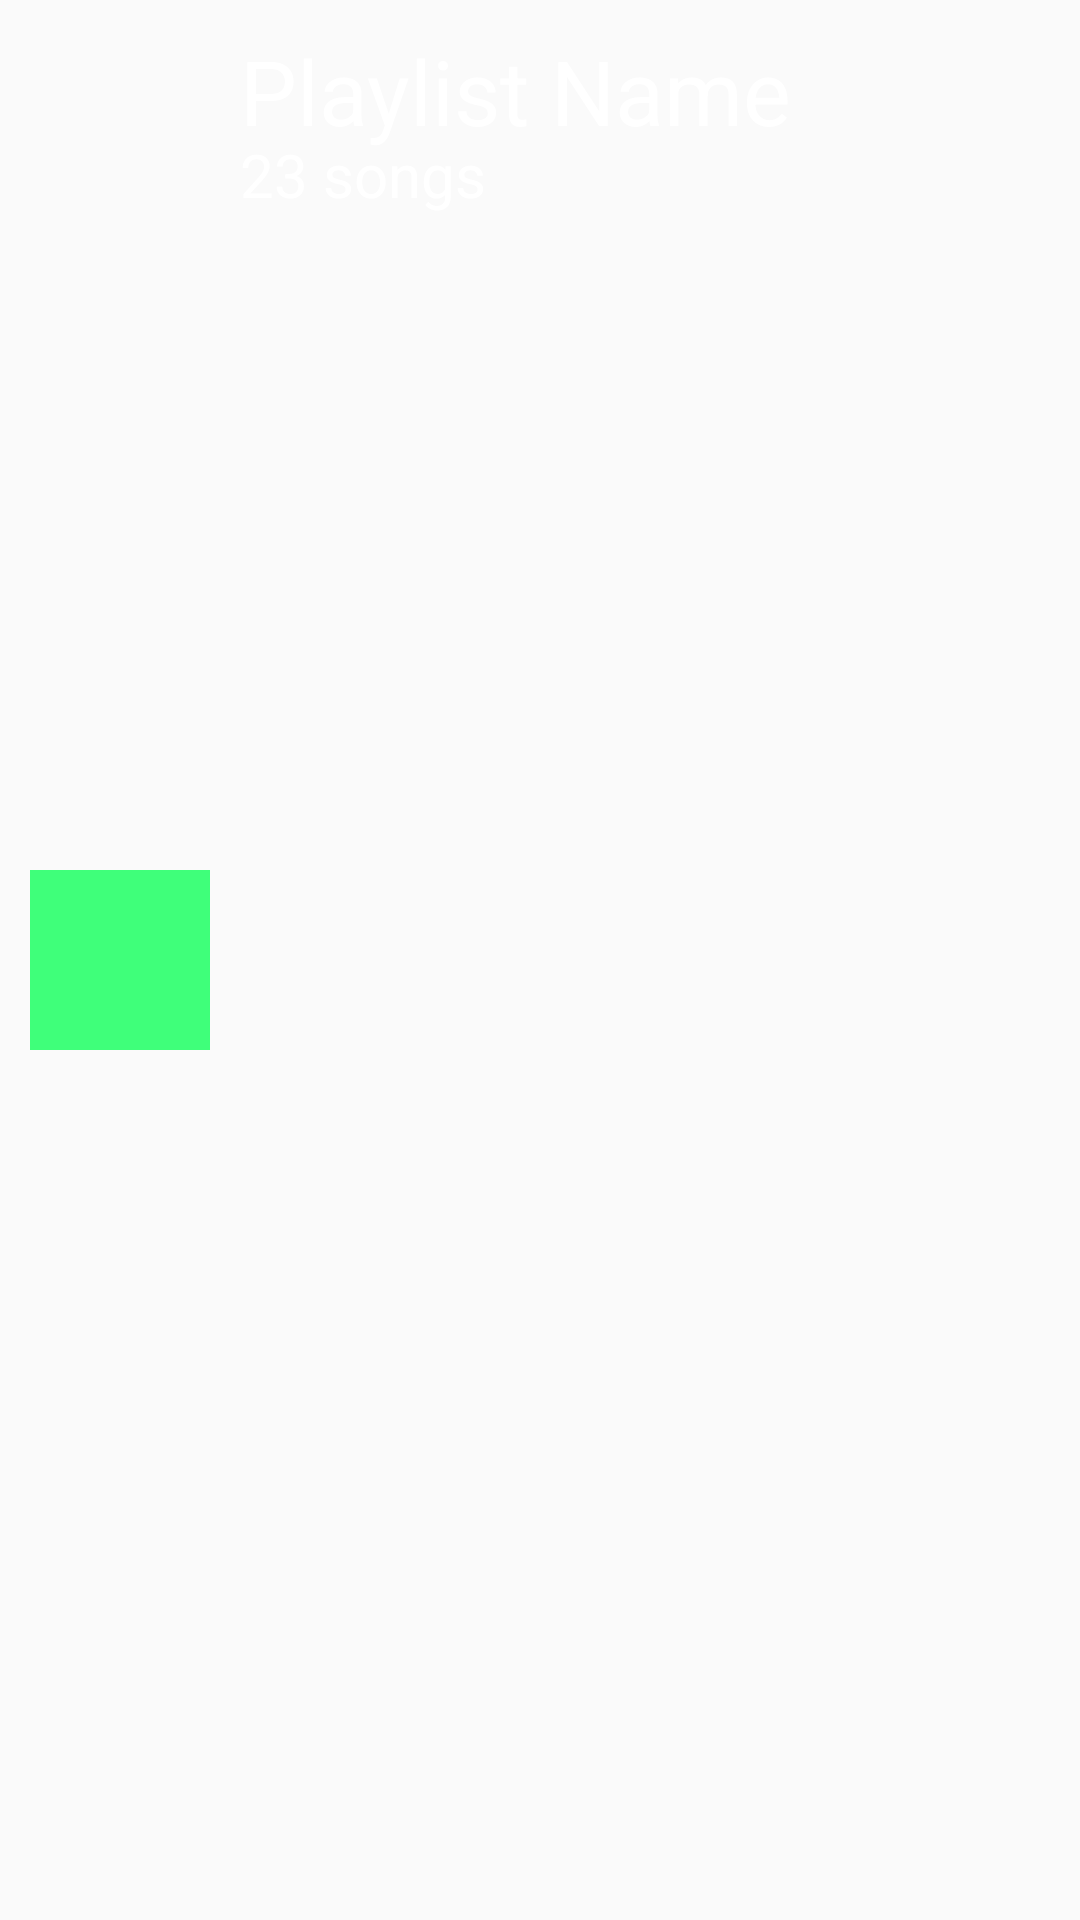

Produce the Android XML layout that renders to this screen, including the resource entries it uses.
<!-- AndroidManifest.xml: application theme AppTheme -->
<!-- res/layout/entry_playlist.xml -->
<?xml version="1.0" encoding="utf-8"?>
<LinearLayout
xmlns:android="http://schemas.android.com/apk/res/android"
android:layout_width="match_parent"
android:layout_height="wrap_content"
android:orientation="horizontal"
    android:padding="10dp">

    <ImageView
        android:id="@+id/playlist_fragment_image"
        android:layout_width="60dp"
        android:layout_height="60dp"
        android:layout_gravity="center_vertical"
        android:layout_marginRight="10dp"
        android:background="#ff3fff7a"
        />

    <LinearLayout
        android:layout_width="match_parent"
        android:layout_height="wrap_content"
        android:orientation="vertical"
        android:layout_weight="1"
        >
        <TextView
            android:id="@+id/playlist_fragment_text"
            android:layout_weight="1"
            android:layout_width="wrap_content"
            android:layout_height="wrap_content"
            android:text="Playlist Name"
            android:textSize="30dp"
            android:maxLines="1"
            android:textColor="#ffffffff"
            android:phoneNumber="false"
            android:layout_marginBottom="-6dp"
            style="@style/TextShadow"
            />
        <TextView
            android:id="@+id/playlist_fragment_songcount_text"
            android:layout_weight="1"
            android:layout_width="wrap_content"
            android:layout_height="wrap_content"
            android:text="23 songs"
            android:textSize="20dp"
            android:maxLines="1"
            android:textColor="#ffffffff"
            style="@style/TextShadow"
            />
    </LinearLayout>

</LinearLayout>
<!-- resources referenced by this layout -->
<resources>
  <style name="AppTheme" parent="@style/Theme.AppCompat.Light.NoActionBar">
          <item name="android:windowNoTitle">true</item>
          <item name="android:windowActionBar">false</item>
          <item name="android:windowFullscreen">true</item>
          <item name="android:windowContentOverlay">@null</item>
      </style>
</resources>
